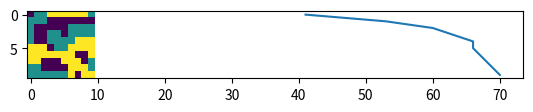

Reproduce this figure in Python.
import random
import matplotlib.pyplot as plt
import time


class SchellingModel:
    def __init__(self,
                 population_number,
                 field_width,
                 field_height,
                 groups_ratio,
                 max_tolerance,
                 steps_number):
        self.population_number = population_number
        self.field_width = field_width
        self.field_height = field_height
        self.groups_ratio = groups_ratio
        self.max_tolerance = max_tolerance
        self.steps_number = steps_number
        self.field = []
        self.people = []
        self.happiness = []

    def createModel(self):
        for i in range(self.field_height):
            self.field.append([])
            for j in range(self.field_width):
                self.field[i].append(0)
        first_group_number = self.population_number * self.groups_ratio
        for i in range(self.population_number):
            current_cell_number = random.randint(0, self.field_width * self.field_height - len(self.people) - 1)
            x, y = self.giveCoordinationsOfNthCell(current_cell_number)
            group = (1 if i < first_group_number else 2)
            person = Person(x, y, group, self.max_tolerance)
            person.move(self.field, x, y)
            self.people.append(person)

    def giveCoordinationsOfNthCell(self, number):
        for i in range(len(self.field)):
            for j in range(len(self.field[i])):
                if self.field[i][j] == 0:
                    if number == 0:
                        print(j, i)
                        return j, i
                    else:
                        number -= 1

    def startSimulation(self):
        for i in range(self.steps_number):
            current_happiness = 0
            for person in self.people:
                current_happiness += (1 if person.isHappy(self.field) else 0)
                if not person.isHappy(self.field):
                    cells_left = self.field_width * self.field_height - self.population_number
                    new_x, new_y = self.giveCoordinationsOfNthCell(random.randint(0, cells_left - 1))
                    person.move(self.field, new_x, new_y)
            self.happiness.append(current_happiness)


class Person:
    def __init__(self, x, y, group, max_tolerance):
        self.x = x
        self.y = y
        self.group = group
        self.max_tolerance = max_tolerance

    def move(self, field, new_x, new_y):
        field[self.y][self.x] = 0
        self.x = new_x
        self.y = new_y
        field[self.y][self.x] = self.group

    def isHappy(self, field):
        number_of_others = 0
        if self.y != 0:
            number_of_others += (0 if field[self.y - 1][self.x] == self.group else 1)
        if self.y != len(field) - 1:
            number_of_others += (0 if field[self.y + 1][self.x] == self.group else 1)
        if self.x != 0:
            number_of_others += (0 if field[self.y][self.x - 1] == self.group else 1)
        if self.x != len(field[0]) - 1:
            number_of_others += (0 if field[self.y][self.x + 1] == self.group else 1)
        return self.max_tolerance >= number_of_others

    def getDistance(self, new_x, new_y):
        return abs(new_x - self.x) + abs(new_y - self.y)


model = SchellingModel(70, 10, 10, 0.5, 2, 10)
model.createModel()
plt.imshow(model.field)
plt.show()
model.startSimulation()
plt.imshow(model.field)
plt.show()
plt.plot(model.happiness, range(model.steps_number))
plt.show()
